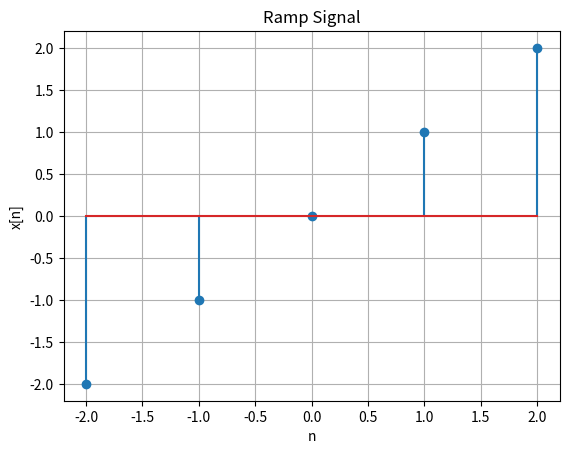

This chart was generated by the following Python code:
import numpy as np
import matplotlib.pyplot as plt

n = np.arange(-2, 3)

x = n

plt.stem(n, x)
plt.xlabel("n")
plt.ylabel("x[n]")
plt.title("Ramp Signal")
plt.grid(True)
plt.show()
